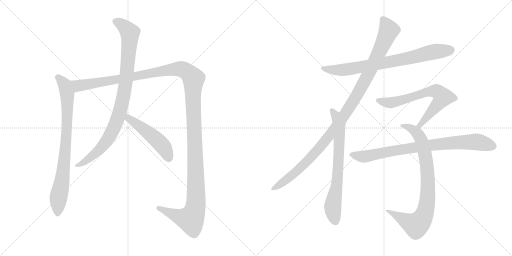
t = 0.00 s
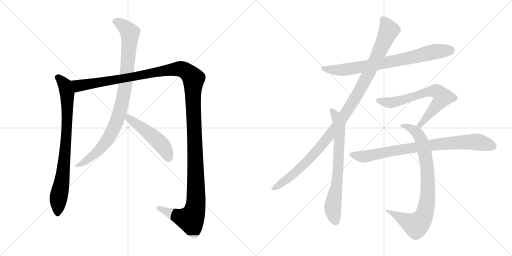
t = 1.91 s
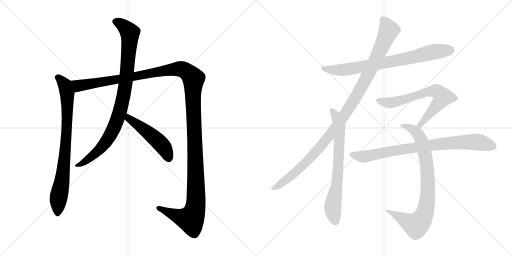
t = 3.82 s
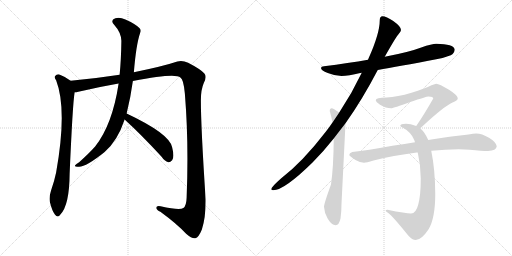
t = 5.73 s
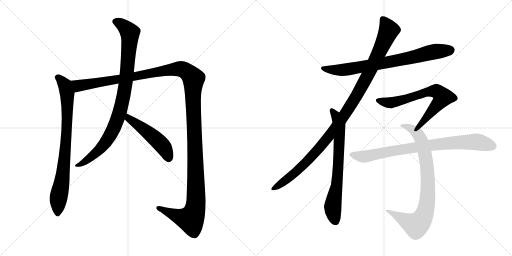
t = 7.64 s
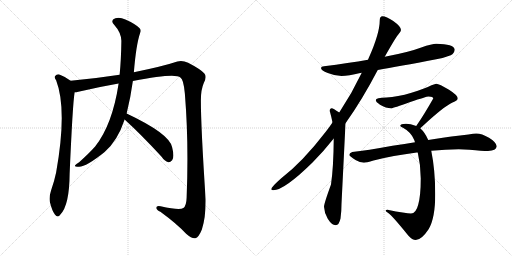
t = 9.55 s

The animated SVG that drew these frames (rendered in a browser with its animation timeline set to each time). Animation: 10 CSS @keyframes rules; one cycle of 9.55 s.

<svg version="1.1" viewBox="0 0 2048 1024" xmlns="http://www.w3.org/2000/svg">
  <g stroke="lightgray" stroke-dasharray="1,1" stroke-width="1" transform="scale(4, 4)">
    <line x1="0" y1="0" x2="256" y2="256"></line>
    <line x1="256" y1="0" x2="0" y2="256"></line>
    <line x1="128" y1="0" x2="128" y2="256"></line>
    <line x1="0" y1="128" x2="256" y2="128"></line>
    <line x1="256" y1="0" x2="512" y2="256"></line>
    <line x1="512" y1="0" x2="256" y2="256"></line>
    <line x1="384" y1="0" x2="384" y2="256"></line>
    <line x1="256" y1="128" x2="512" y2="128"></line>
  </g>
<g transform="scale(1, -1) translate(0, -850)">
   <style type="text/css">
    @keyframes keyframes0 {
      from {
       stroke: black;
       stroke-dashoffset: 816;
       stroke-width: 128;
       }
       73% {
       animation-timing-function: step-end;
       stroke: black;
       stroke-dashoffset: 0;
       stroke-width: 128;
       }
       to {
       stroke: black;
       stroke-width: 1024;
       }
       }
       #make-me-a-hanzi-animation-0 {
         animation: keyframes0 0.914062s both;
         animation-delay: 0.000000s;
         animation-timing-function: linear;
       }
    @keyframes keyframes1 {
      from {
       stroke: black;
       stroke-dashoffset: 1467;
       stroke-width: 128;
       }
       83% {
       animation-timing-function: step-end;
       stroke: black;
       stroke-dashoffset: 0;
       stroke-width: 128;
       }
       to {
       stroke: black;
       stroke-width: 1024;
       }
       }
       #make-me-a-hanzi-animation-1 {
         animation: keyframes1 1.443848s both;
         animation-delay: 0.914062s;
         animation-timing-function: linear;
       }
    @keyframes keyframes2 {
      from {
       stroke: black;
       stroke-dashoffset: 933;
       stroke-width: 128;
       }
       75% {
       animation-timing-function: step-end;
       stroke: black;
       stroke-dashoffset: 0;
       stroke-width: 128;
       }
       to {
       stroke: black;
       stroke-width: 1024;
       }
       }
       #make-me-a-hanzi-animation-2 {
         animation: keyframes2 1.009277s both;
         animation-delay: 2.357910s;
         animation-timing-function: linear;
       }
    @keyframes keyframes3 {
      from {
       stroke: black;
       stroke-dashoffset: 496;
       stroke-width: 128;
       }
       62% {
       animation-timing-function: step-end;
       stroke: black;
       stroke-dashoffset: 0;
       stroke-width: 128;
       }
       to {
       stroke: black;
       stroke-width: 1024;
       }
       }
       #make-me-a-hanzi-animation-3 {
         animation: keyframes3 0.653646s both;
         animation-delay: 3.367187s;
         animation-timing-function: linear;
       }
    @keyframes keyframes4 {
      from {
       stroke: black;
       stroke-dashoffset: 777;
       stroke-width: 128;
       }
       72% {
       animation-timing-function: step-end;
       stroke: black;
       stroke-dashoffset: 0;
       stroke-width: 128;
       }
       to {
       stroke: black;
       stroke-width: 1024;
       }
       }
       #make-me-a-hanzi-animation-4 {
         animation: keyframes4 0.882324s both;
         animation-delay: 4.020833s;
         animation-timing-function: linear;
       }
    @keyframes keyframes5 {
      from {
       stroke: black;
       stroke-dashoffset: 1104;
       stroke-width: 128;
       }
       78% {
       animation-timing-function: step-end;
       stroke: black;
       stroke-dashoffset: 0;
       stroke-width: 128;
       }
       to {
       stroke: black;
       stroke-width: 1024;
       }
       }
       #make-me-a-hanzi-animation-5 {
         animation: keyframes5 1.148438s both;
         animation-delay: 4.903157s;
         animation-timing-function: linear;
       }
    @keyframes keyframes6 {
      from {
       stroke: black;
       stroke-dashoffset: 710;
       stroke-width: 128;
       }
       70% {
       animation-timing-function: step-end;
       stroke: black;
       stroke-dashoffset: 0;
       stroke-width: 128;
       }
       to {
       stroke: black;
       stroke-width: 1024;
       }
       }
       #make-me-a-hanzi-animation-6 {
         animation: keyframes6 0.827799s both;
         animation-delay: 6.051595s;
         animation-timing-function: linear;
       }
    @keyframes keyframes7 {
      from {
       stroke: black;
       stroke-dashoffset: 685;
       stroke-width: 128;
       }
       69% {
       animation-timing-function: step-end;
       stroke: black;
       stroke-dashoffset: 0;
       stroke-width: 128;
       }
       to {
       stroke: black;
       stroke-width: 1024;
       }
       }
       #make-me-a-hanzi-animation-7 {
         animation: keyframes7 0.807454s both;
         animation-delay: 6.879394s;
         animation-timing-function: linear;
       }
    @keyframes keyframes8 {
      from {
       stroke: black;
       stroke-dashoffset: 844;
       stroke-width: 128;
       }
       73% {
       animation-timing-function: step-end;
       stroke: black;
       stroke-dashoffset: 0;
       stroke-width: 128;
       }
       to {
       stroke: black;
       stroke-width: 1024;
       }
       }
       #make-me-a-hanzi-animation-8 {
         animation: keyframes8 0.936849s both;
         animation-delay: 7.686848s;
         animation-timing-function: linear;
       }
    @keyframes keyframes9 {
      from {
       stroke: black;
       stroke-dashoffset: 833;
       stroke-width: 128;
       }
       73% {
       animation-timing-function: step-end;
       stroke: black;
       stroke-dashoffset: 0;
       stroke-width: 128;
       }
       to {
       stroke: black;
       stroke-width: 1024;
       }
       }
       #make-me-a-hanzi-animation-9 {
         animation: keyframes9 0.927897s both;
         animation-delay: 8.623697s;
         animation-timing-function: linear;
       }
</style>
<path d="M 282.5 527.0 Q 261.5 543.0 237.5 552.0 Q 227.5 555.0 220.5 546.0 Q 216.5 540.0 224.5 529.0 Q 269.5 412.0 224.5 160.0 Q 217.5 126.0 204.5 89.0 Q 195.5 62.0 199.5 42.0 Q 208.5 6.0 219.5 -8.0 Q 231.5 -23.0 241.5 -8.0 Q 277.5 29.0 278.5 154.0 Q 290.5 433.0 298.5 481.0 C 302.5 511.0 302.5 513.0 282.5 527.0 Z" fill="lightgray"></path> 
<path d="M 531.5 526.0 Q 702.5 559.0 721.5 540.0 Q 734.5 533.0 739.5 475.0 Q 755.5 280.0 746.5 59.0 Q 745.5 26.0 733.5 18.0 Q 718.5 8.0 642.5 25.0 Q 624.5 29.0 625.5 18.0 Q 626.5 9.0 641.5 3.0 Q 708.5 -46.0 744.5 -85.0 Q 768.5 -106.0 781.5 -103.0 Q 794.5 -100.0 807.5 -68.0 Q 823.5 -19.0 822.5 53.0 Q 803.5 342.0 803.5 449.0 Q 803.5 492.0 815.5 519.0 Q 828.5 544.0 817.5 556.0 Q 804.5 572.0 752.5 599.0 Q 730.5 609.0 709.5 604.0 Q 652.5 585.0 535.5 561.0 L 478.5 551.0 Q 381.5 536.0 282.5 527.0 C 252.5 524.0 269.5 475.0 298.5 481.0 Q 305.5 481.0 313.5 483.0 Q 388.5 501.0 474.5 516.0 L 531.5 526.0 Z" fill="lightgray"></path> 
<path d="M 506.5 396.0 Q 522.5 460.0 531.5 526.0 L 535.5 561.0 Q 544.5 672.0 560.5 718.0 Q 566.5 730.0 557.5 738.0 Q 538.5 756.0 501.5 772.0 Q 479.5 782.0 461.5 777.0 Q 439.5 770.0 456.5 751.0 Q 484.5 720.0 485.5 687.0 Q 484.5 612.0 478.5 551.0 L 474.5 516.0 Q 449.5 351.0 380.5 264.0 Q 356.5 237.0 316.5 201.0 Q 303.5 194.0 300.5 189.0 Q 296.5 182.0 313.5 183.0 Q 341.5 180.0 418.5 242.0 Q 470.5 287.0 498.5 372.0 L 506.5 396.0 Z" fill="lightgray"></path> 
<path d="M 498.5 372.0 Q 565.5 311.0 645.5 224.0 Q 658.5 205.0 673.5 201.0 Q 680.5 200.0 688.5 209.0 Q 698.5 222.0 688.5 261.0 Q 678.5 315.0 506.5 396.0 C 479.5 409.0 476.5 392.0 498.5 372.0 Z" fill="lightgray"></path> 
<path d="M 1745.0 675.5 Q 1728.0 675.5 1685.0 660.5 Q 1635.0 641.5 1539.0 623.5 L 1472.0 611.5 Q 1395.0 598.5 1296.0 585.5 Q 1284.0 584.5 1284.0 578.5 Q 1284.0 568.5 1311.0 558.5 Q 1341.0 546.5 1366.0 546.5 Q 1394.0 546.5 1441.0 558.5 Q 1443.0 558.5 1447.0 559.5 L 1511.0 570.5 Q 1593.0 584.5 1745.0 613.5 Q 1772.0 617.5 1803.0 629.5 Q 1818.0 637.5 1819.0 652.5 Q 1815.0 674.5 1745.0 675.5 Z" fill="lightgray"></path> 
<path d="M 1539.0 623.5 Q 1583.0 701.5 1594.0 713.5 Q 1604.0 725.5 1604.0 730.5 Q 1604.0 744.5 1573.0 766.5 Q 1545.0 785.5 1530.0 785.5 Q 1519.0 785.5 1519.0 769.5 Q 1519.0 716.5 1474.0 616.5 Q 1473.0 613.5 1472.0 611.5 L 1447.0 559.5 Q 1407.0 475.5 1357.0 400.5 L 1330.0 360.5 Q 1317.0 341.5 1303.0 323.5 Q 1210.0 202.5 1124.0 136.5 Q 1085.0 102.5 1085.0 93.5 Q 1085.0 89.5 1093.0 89.5 Q 1137.0 89.5 1250.0 200.5 Q 1293.0 243.5 1335.0 296.5 L 1382.0 357.5 Q 1449.0 451.5 1511.0 570.5 L 1539.0 623.5 Z" fill="lightgray"></path> 
<path d="M 1357.0 400.5 Q 1332.0 417.5 1327.0 417.5 Q 1319.0 417.5 1319.0 406.5 Q 1326.0 381.5 1330.0 360.5 L 1335.0 296.5 Q 1334.0 179.5 1324.0 112.5 Q 1296.0 35.5 1296.0 23.5 Q 1297.0 -0.5 1311.0 -24.5 Q 1327.0 -50.5 1343.0 -50.5 Q 1356.0 -50.5 1362.0 -23.5 Q 1366.0 3.5 1366.0 35.5 L 1382.0 357.5 C 1383.0 383.5 1382.0 384.5 1357.0 400.5 Z" fill="lightgray"></path> 
<path d="M 1745.0 515.5 Q 1741.0 515.5 1726.0 509.5 Q 1700.0 496.5 1646.0 479.5 Q 1589.0 462.5 1546.0 460.5 Q 1503.0 460.5 1503.0 449.5 Q 1503.0 443.5 1520.0 431.5 Q 1544.0 417.5 1565.0 417.5 Q 1573.0 417.5 1641.0 442.5 Q 1706.0 464.5 1714.0 464.5 Q 1733.0 464.5 1733.0 456.5 Q 1694.0 388.5 1671.0 355.5 Q 1668.0 351.5 1665.0 346.5 C 1648.0 321.5 1659.0 317.5 1681.0 337.5 Q 1685.0 340.5 1691.0 346.5 Q 1776.0 425.5 1810.0 440.5 Q 1831.0 448.5 1831.0 456.5 Q 1831.0 469.5 1796.0 491.5 Q 1757.0 515.5 1745.0 515.5 Z" fill="lightgray"></path> 
<path d="M 1665.0 346.5 Q 1641.0 355.5 1624.0 355.5 Q 1601.0 355.5 1601.0 347.5 Q 1601.0 344.5 1612.0 339.5 Q 1644.0 322.5 1657.0 290.5 Q 1658.0 286.5 1660.0 281.5 L 1671.0 240.5 Q 1683.0 189.5 1683.0 136.5 Q 1683.0 68.5 1673.0 32.5 Q 1664.0 -3.5 1644.0 -3.5 Q 1624.0 -3.5 1550.0 11.5 Q 1543.0 11.5 1542.0 7.5 Q 1542.0 6.5 1553.0 -1.5 Q 1570.0 -13.5 1633.0 -91.5 Q 1649.0 -109.5 1663.0 -109.5 Q 1686.0 -109.5 1715.0 -65.5 Q 1741.0 -20.5 1741.0 74.5 Q 1741.0 168.5 1725.0 247.5 L 1713.0 290.5 Q 1700.0 320.5 1681.0 337.5 L 1665.0 346.5 Z" fill="lightgray"></path> 
<path d="M 1660.0 281.5 Q 1621.0 275.5 1570.0 267.5 Q 1467.0 248.5 1409.0 242.5 Q 1397.0 238.5 1397.0 230.5 Q 1398.0 226.5 1422.0 210.5 Q 1441.0 199.5 1456.0 199.5 Q 1465.0 199.5 1494.0 208.5 Q 1571.0 228.5 1667.0 240.5 Q 1668.0 240.5 1671.0 240.5 L 1725.0 247.5 Q 1783.0 253.5 1835.0 253.5 L 1878.0 251.5 Q 1929.0 246.5 1952.0 246.5 Q 1985.0 247.5 1987.0 265.5 Q 1984.0 282.5 1956.0 299.5 Q 1927.0 316.5 1905.0 316.5 Q 1894.0 316.5 1874.0 312.5 Q 1841.0 308.5 1806.0 304.5 Q 1783.0 301.5 1713.0 290.5 L 1660.0 281.5 Z" fill="lightgray"></path> 
      <clipPath id="make-me-a-hanzi-clip-0">
      <path d="M 282.5 527.0 Q 261.5 543.0 237.5 552.0 Q 227.5 555.0 220.5 546.0 Q 216.5 540.0 224.5 529.0 Q 269.5 412.0 224.5 160.0 Q 217.5 126.0 204.5 89.0 Q 195.5 62.0 199.5 42.0 Q 208.5 6.0 219.5 -8.0 Q 231.5 -23.0 241.5 -8.0 Q 277.5 29.0 278.5 154.0 Q 290.5 433.0 298.5 481.0 C 302.5 511.0 302.5 513.0 282.5 527.0 Z" fill="lightgray"></path>
      </clipPath>
      <path clip-path="url(#make-me-a-hanzi-clip-0)" d="M 230.5 541.0 L 254.5 518.0 L 266.5 486.0 L 269.5 392.0 L 259.5 218.0 L 233.5 52.0 L 230.5 -4.0 " fill="none" id="make-me-a-hanzi-animation-0" stroke-dasharray="688 1376" stroke-linecap="round"></path>

      <clipPath id="make-me-a-hanzi-clip-1">
      <path d="M 531.5 526.0 Q 702.5 559.0 721.5 540.0 Q 734.5 533.0 739.5 475.0 Q 755.5 280.0 746.5 59.0 Q 745.5 26.0 733.5 18.0 Q 718.5 8.0 642.5 25.0 Q 624.5 29.0 625.5 18.0 Q 626.5 9.0 641.5 3.0 Q 708.5 -46.0 744.5 -85.0 Q 768.5 -106.0 781.5 -103.0 Q 794.5 -100.0 807.5 -68.0 Q 823.5 -19.0 822.5 53.0 Q 803.5 342.0 803.5 449.0 Q 803.5 492.0 815.5 519.0 Q 828.5 544.0 817.5 556.0 Q 804.5 572.0 752.5 599.0 Q 730.5 609.0 709.5 604.0 Q 652.5 585.0 535.5 561.0 L 478.5 551.0 Q 381.5 536.0 282.5 527.0 C 252.5 524.0 269.5 475.0 298.5 481.0 Q 305.5 481.0 313.5 483.0 Q 388.5 501.0 474.5 516.0 L 531.5 526.0 Z" fill="lightgray"></path>
      </clipPath>
      <path clip-path="url(#make-me-a-hanzi-clip-1)" d="M 290.5 523.0 L 315.5 506.0 L 713.5 575.0 L 737.5 569.0 L 771.5 540.0 L 783.5 169.0 L 780.5 13.0 L 762.5 -27.0 L 755.5 -27.0 L 721.5 -19.0 L 634.5 18.0 " fill="none" id="make-me-a-hanzi-animation-1" stroke-dasharray="1339 2678" stroke-linecap="round"></path>

      <clipPath id="make-me-a-hanzi-clip-2">
      <path d="M 506.5 396.0 Q 522.5 460.0 531.5 526.0 L 535.5 561.0 Q 544.5 672.0 560.5 718.0 Q 566.5 730.0 557.5 738.0 Q 538.5 756.0 501.5 772.0 Q 479.5 782.0 461.5 777.0 Q 439.5 770.0 456.5 751.0 Q 484.5 720.0 485.5 687.0 Q 484.5 612.0 478.5 551.0 L 474.5 516.0 Q 449.5 351.0 380.5 264.0 Q 356.5 237.0 316.5 201.0 Q 303.5 194.0 300.5 189.0 Q 296.5 182.0 313.5 183.0 Q 341.5 180.0 418.5 242.0 Q 470.5 287.0 498.5 372.0 L 506.5 396.0 Z" fill="lightgray"></path>
      </clipPath>
      <path clip-path="url(#make-me-a-hanzi-clip-2)" d="M 462.5 763.0 L 486.5 753.0 L 519.5 717.0 L 503.5 523.0 L 478.5 399.0 L 451.5 330.0 L 408.5 263.0 L 353.5 213.0 L 307.5 187.0 " fill="none" id="make-me-a-hanzi-animation-2" stroke-dasharray="805 1610" stroke-linecap="round"></path>

      <clipPath id="make-me-a-hanzi-clip-3">
      <path d="M 498.5 372.0 Q 565.5 311.0 645.5 224.0 Q 658.5 205.0 673.5 201.0 Q 680.5 200.0 688.5 209.0 Q 698.5 222.0 688.5 261.0 Q 678.5 315.0 506.5 396.0 C 479.5 409.0 476.5 392.0 498.5 372.0 Z" fill="lightgray"></path>
      </clipPath>
      <path clip-path="url(#make-me-a-hanzi-clip-3)" d="M 515.5 386.0 L 516.5 376.0 L 644.5 274.0 L 663.5 246.0 L 674.5 216.0 " fill="none" id="make-me-a-hanzi-animation-3" stroke-dasharray="368 736" stroke-linecap="round"></path>

      <clipPath id="make-me-a-hanzi-clip-4">
      <path d="M 1745.0 675.5 Q 1728.0 675.5 1685.0 660.5 Q 1635.0 641.5 1539.0 623.5 L 1472.0 611.5 Q 1395.0 598.5 1296.0 585.5 Q 1284.0 584.5 1284.0 578.5 Q 1284.0 568.5 1311.0 558.5 Q 1341.0 546.5 1366.0 546.5 Q 1394.0 546.5 1441.0 558.5 Q 1443.0 558.5 1447.0 559.5 L 1511.0 570.5 Q 1593.0 584.5 1745.0 613.5 Q 1772.0 617.5 1803.0 629.5 Q 1818.0 637.5 1819.0 652.5 Q 1815.0 674.5 1745.0 675.5 Z" fill="lightgray"></path>
      </clipPath>
      <path clip-path="url(#make-me-a-hanzi-clip-4)" d="M 1292.0 578.5 L 1350.0 569.5 L 1410.0 575.5 L 1622.0 615.5 L 1735.0 643.5 L 1805.0 649.5 " fill="none" id="make-me-a-hanzi-animation-4" stroke-dasharray="649 1298" stroke-linecap="round"></path>

      <clipPath id="make-me-a-hanzi-clip-5">
      <path d="M 1539.0 623.5 Q 1583.0 701.5 1594.0 713.5 Q 1604.0 725.5 1604.0 730.5 Q 1604.0 744.5 1573.0 766.5 Q 1545.0 785.5 1530.0 785.5 Q 1519.0 785.5 1519.0 769.5 Q 1519.0 716.5 1474.0 616.5 Q 1473.0 613.5 1472.0 611.5 L 1447.0 559.5 Q 1407.0 475.5 1357.0 400.5 L 1330.0 360.5 Q 1317.0 341.5 1303.0 323.5 Q 1210.0 202.5 1124.0 136.5 Q 1085.0 102.5 1085.0 93.5 Q 1085.0 89.5 1093.0 89.5 Q 1137.0 89.5 1250.0 200.5 Q 1293.0 243.5 1335.0 296.5 L 1382.0 357.5 Q 1449.0 451.5 1511.0 570.5 L 1539.0 623.5 Z" fill="lightgray"></path>
      </clipPath>
      <path clip-path="url(#make-me-a-hanzi-clip-5)" d="M 1531.0 773.5 L 1555.0 727.5 L 1470.0 545.5 L 1393.0 412.5 L 1333.0 327.5 L 1241.0 218.5 L 1157.0 139.5 L 1091.0 94.5 " fill="none" id="make-me-a-hanzi-animation-5" stroke-dasharray="976 1952" stroke-linecap="round"></path>

      <clipPath id="make-me-a-hanzi-clip-6">
      <path d="M 1357.0 400.5 Q 1332.0 417.5 1327.0 417.5 Q 1319.0 417.5 1319.0 406.5 Q 1326.0 381.5 1330.0 360.5 L 1335.0 296.5 Q 1334.0 179.5 1324.0 112.5 Q 1296.0 35.5 1296.0 23.5 Q 1297.0 -0.5 1311.0 -24.5 Q 1327.0 -50.5 1343.0 -50.5 Q 1356.0 -50.5 1362.0 -23.5 Q 1366.0 3.5 1366.0 35.5 L 1382.0 357.5 C 1383.0 383.5 1382.0 384.5 1357.0 400.5 Z" fill="lightgray"></path>
      </clipPath>
      <path clip-path="url(#make-me-a-hanzi-clip-6)" d="M 1327.0 408.5 L 1341.0 392.5 L 1357.0 350.5 L 1350.0 136.5 L 1331.0 21.5 L 1342.0 -34.5 " fill="none" id="make-me-a-hanzi-animation-6" stroke-dasharray="582 1164" stroke-linecap="round"></path>

      <clipPath id="make-me-a-hanzi-clip-7">
      <path d="M 1745.0 515.5 Q 1741.0 515.5 1726.0 509.5 Q 1700.0 496.5 1646.0 479.5 Q 1589.0 462.5 1546.0 460.5 Q 1503.0 460.5 1503.0 449.5 Q 1503.0 443.5 1520.0 431.5 Q 1544.0 417.5 1565.0 417.5 Q 1573.0 417.5 1641.0 442.5 Q 1706.0 464.5 1714.0 464.5 Q 1733.0 464.5 1733.0 456.5 Q 1694.0 388.5 1671.0 355.5 Q 1668.0 351.5 1665.0 346.5 C 1648.0 321.5 1659.0 317.5 1681.0 337.5 Q 1685.0 340.5 1691.0 346.5 Q 1776.0 425.5 1810.0 440.5 Q 1831.0 448.5 1831.0 456.5 Q 1831.0 469.5 1796.0 491.5 Q 1757.0 515.5 1745.0 515.5 Z" fill="lightgray"></path>
      </clipPath>
      <path clip-path="url(#make-me-a-hanzi-clip-7)" d="M 1510.0 448.5 L 1564.0 439.5 L 1708.0 482.5 L 1741.0 486.5 L 1757.0 478.5 L 1770.0 459.5 L 1762.0 446.5 L 1692.0 361.5 L 1671.0 348.5 " fill="none" id="make-me-a-hanzi-animation-7" stroke-dasharray="557 1114" stroke-linecap="round"></path>

      <clipPath id="make-me-a-hanzi-clip-8">
      <path d="M 1665.0 346.5 Q 1641.0 355.5 1624.0 355.5 Q 1601.0 355.5 1601.0 347.5 Q 1601.0 344.5 1612.0 339.5 Q 1644.0 322.5 1657.0 290.5 Q 1658.0 286.5 1660.0 281.5 L 1671.0 240.5 Q 1683.0 189.5 1683.0 136.5 Q 1683.0 68.5 1673.0 32.5 Q 1664.0 -3.5 1644.0 -3.5 Q 1624.0 -3.5 1550.0 11.5 Q 1543.0 11.5 1542.0 7.5 Q 1542.0 6.5 1553.0 -1.5 Q 1570.0 -13.5 1633.0 -91.5 Q 1649.0 -109.5 1663.0 -109.5 Q 1686.0 -109.5 1715.0 -65.5 Q 1741.0 -20.5 1741.0 74.5 Q 1741.0 168.5 1725.0 247.5 L 1713.0 290.5 Q 1700.0 320.5 1681.0 337.5 L 1665.0 346.5 Z" fill="lightgray"></path>
      </clipPath>
      <path clip-path="url(#make-me-a-hanzi-clip-8)" d="M 1608.0 346.5 L 1629.0 343.5 L 1659.0 326.5 L 1676.0 307.5 L 1690.0 276.5 L 1703.0 221.5 L 1712.0 131.5 L 1707.0 28.5 L 1689.0 -24.5 L 1663.0 -50.5 L 1620.0 -31.5 L 1561.0 7.5 L 1549.0 4.5 " fill="none" id="make-me-a-hanzi-animation-8" stroke-dasharray="716 1432" stroke-linecap="round"></path>

      <clipPath id="make-me-a-hanzi-clip-9">
      <path d="M 1660.0 281.5 Q 1621.0 275.5 1570.0 267.5 Q 1467.0 248.5 1409.0 242.5 Q 1397.0 238.5 1397.0 230.5 Q 1398.0 226.5 1422.0 210.5 Q 1441.0 199.5 1456.0 199.5 Q 1465.0 199.5 1494.0 208.5 Q 1571.0 228.5 1667.0 240.5 Q 1668.0 240.5 1671.0 240.5 L 1725.0 247.5 Q 1783.0 253.5 1835.0 253.5 L 1878.0 251.5 Q 1929.0 246.5 1952.0 246.5 Q 1985.0 247.5 1987.0 265.5 Q 1984.0 282.5 1956.0 299.5 Q 1927.0 316.5 1905.0 316.5 Q 1894.0 316.5 1874.0 312.5 Q 1841.0 308.5 1806.0 304.5 Q 1783.0 301.5 1713.0 290.5 L 1660.0 281.5 Z" fill="lightgray"></path>
      </clipPath>
      <path clip-path="url(#make-me-a-hanzi-clip-9)" d="M 1403.0 232.5 L 1447.0 223.5 L 1465.0 225.5 L 1613.0 254.5 L 1816.0 279.5 L 1901.0 283.5 L 1973.0 266.5 " fill="none" id="make-me-a-hanzi-animation-9" stroke-dasharray="705 1410" stroke-linecap="round"></path>

</g>
</svg>
